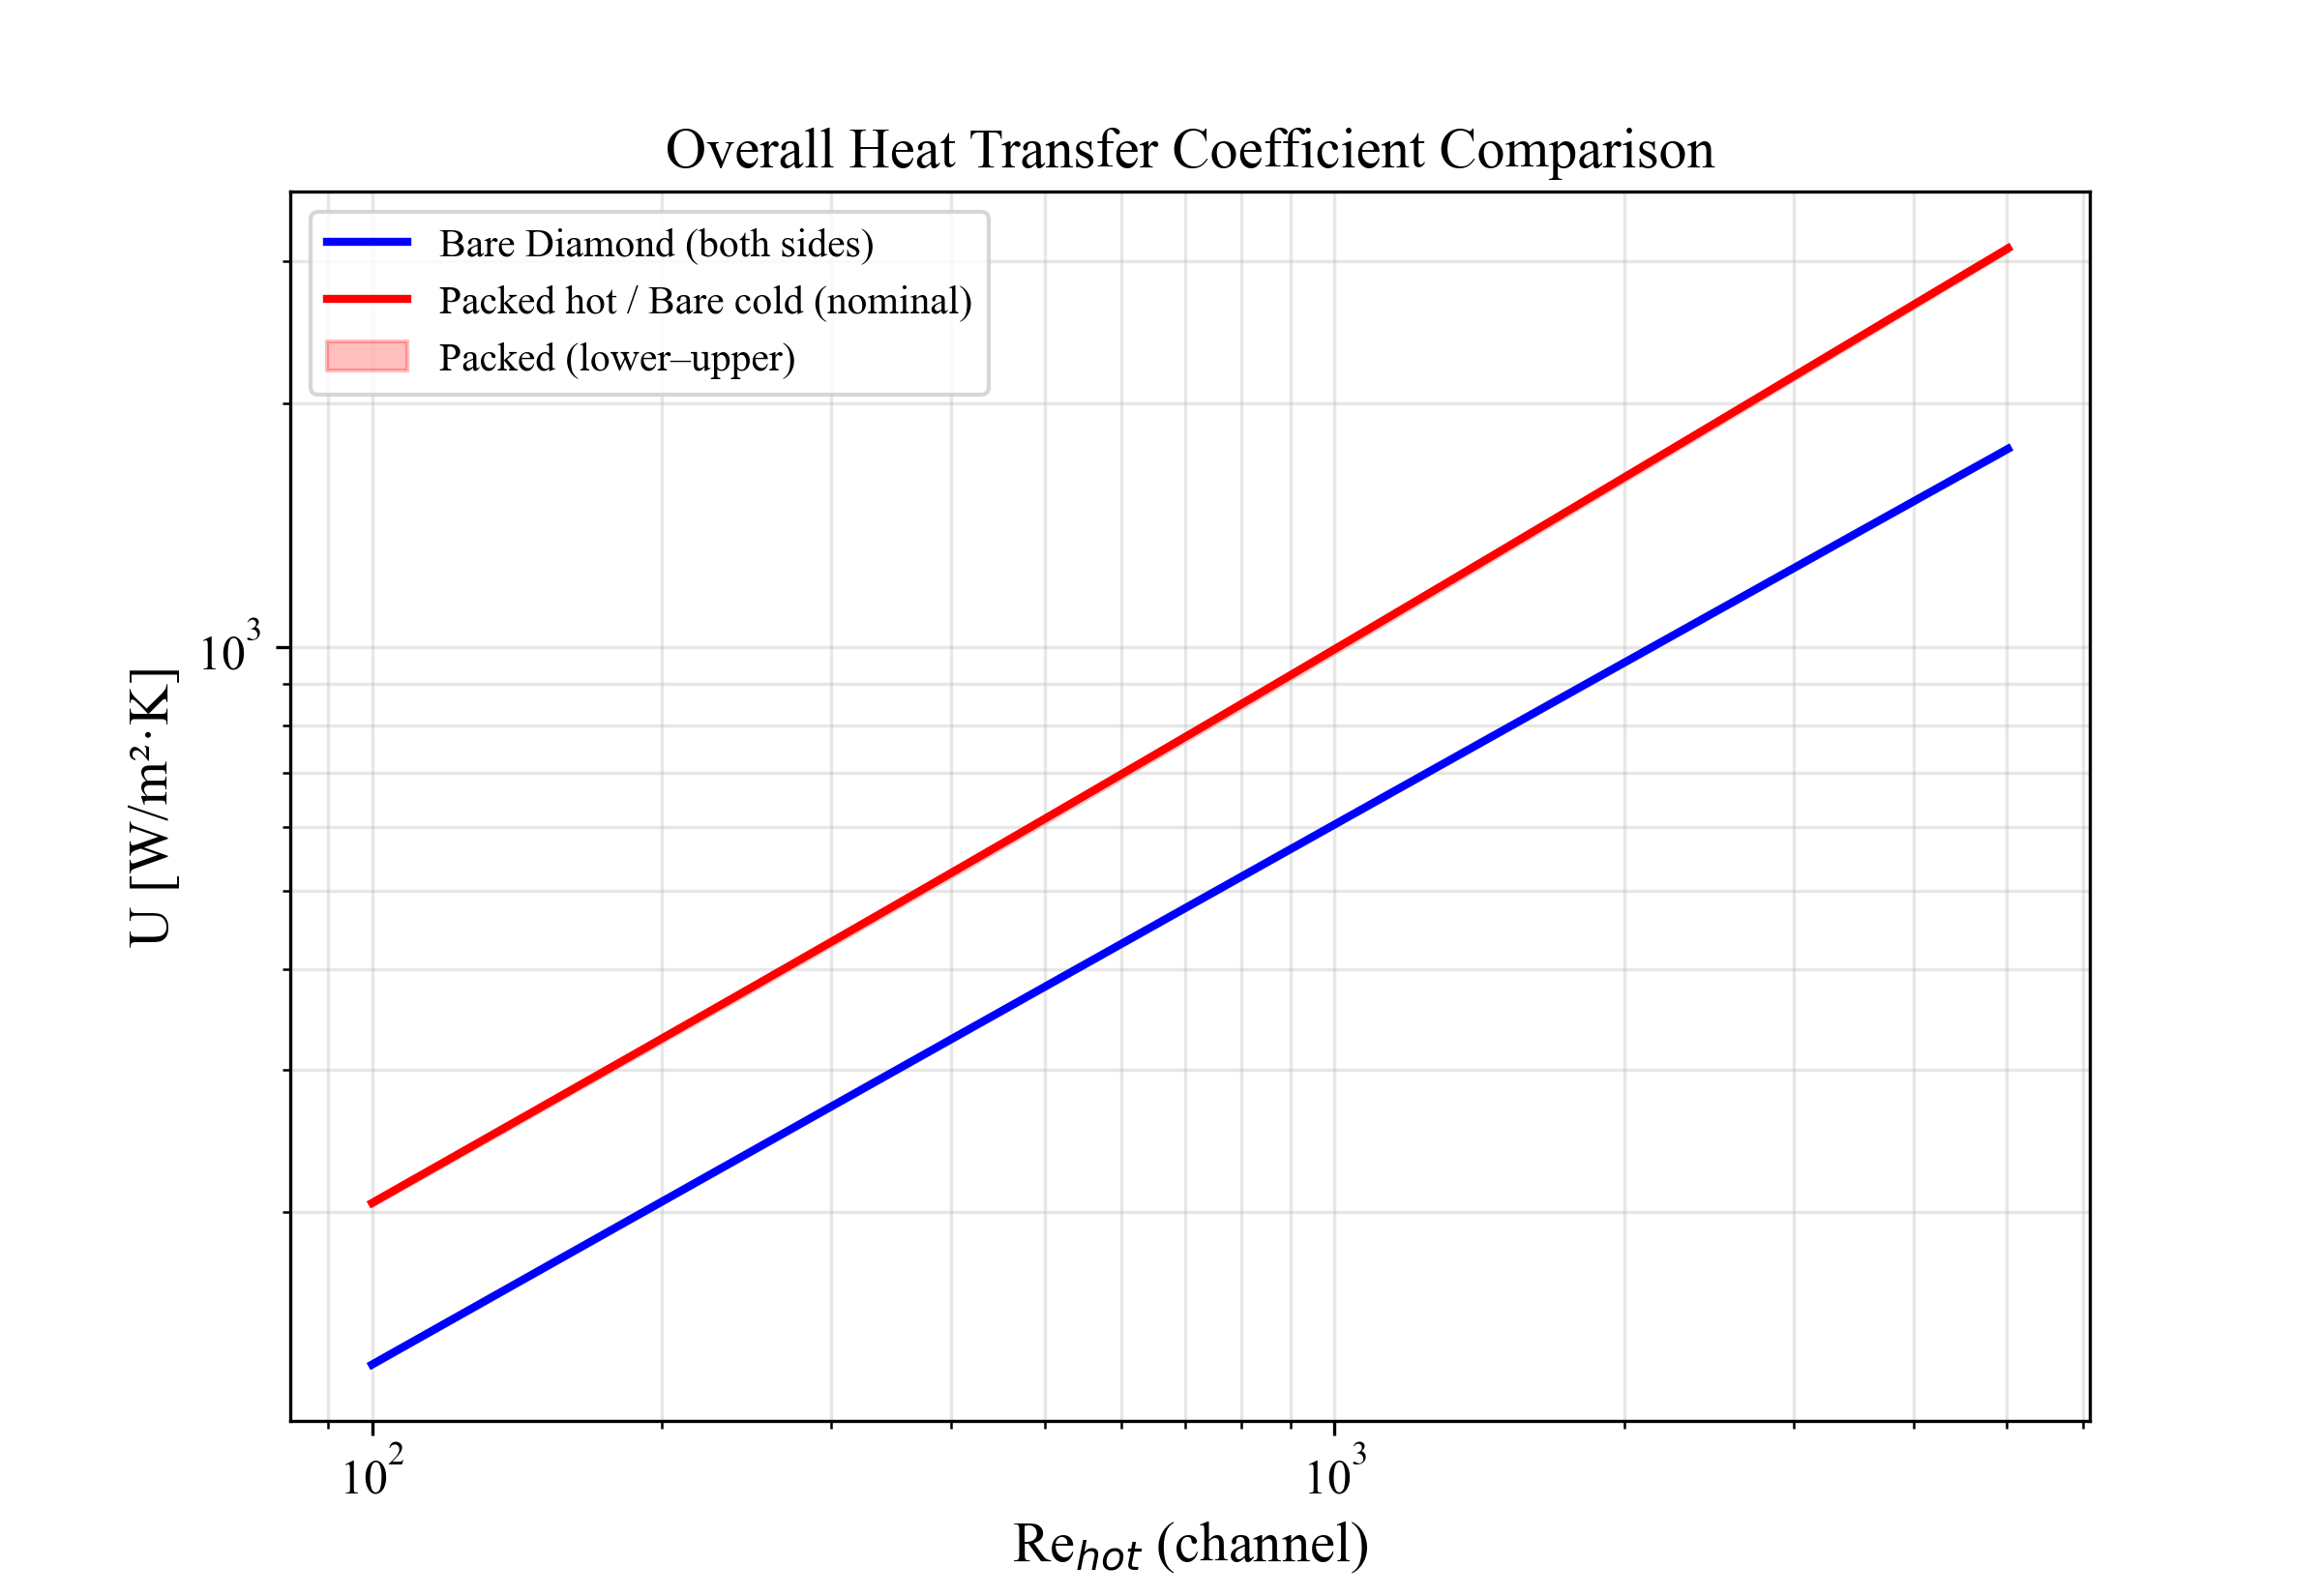

Values plotted in this chart, from the file beside it:
Re_hot, U_bare, U_packed_lower, U_packed_nominal, U_packed_upper
1.000000e+02, 1.296099e+02, 2.038889e+02, 2.053772e+02, 2.059475e+02
1.105579e+02, 1.386203e+02, 2.181062e+02, 2.197668e+02, 2.204022e+02
1.222305e+02, 1.482548e+02, 2.333144e+02, 2.351637e+02, 2.358704e+02
1.351354e+02, 1.585565e+02, 2.495867e+02, 2.516422e+02, 2.524265e+02
1.494029e+02, 1.695715e+02, 2.670024e+02, 2.692824e+02, 2.701510e+02
1.651767e+02, 1.813489e+02, 2.856476e+02, 2.881714e+02, 2.891314e+02
1.826158e+02, 1.939413e+02, 3.056157e+02, 3.084035e+02, 3.094622e+02
2.018962e+02, 2.074048e+02, 3.270080e+02, 3.300808e+02, 3.312460e+02
2.232122e+02, 2.217995e+02, 3.499346e+02, 3.533143e+02, 3.545937e+02
2.467787e+02, 2.371894e+02, 3.745146e+02, 3.782237e+02, 3.796254e+02
2.728333e+02, 2.536431e+02, 4.008771e+02, 4.049388e+02, 4.064712e+02
3.016388e+02, 2.712337e+02, 4.291618e+02, 4.335998e+02, 4.352714e+02
3.334855e+02, 2.900395e+02, 4.595198e+02, 4.643584e+02, 4.661778e+02
3.686945e+02, 3.101440e+02, 4.921140e+02, 4.973780e+02, 4.993539e+02
4.076209e+02, 3.316365e+02, 5.271205e+02, 5.328349e+02, 5.349761e+02
4.506570e+02, 3.546123e+02, 5.647287e+02, 5.709189e+02, 5.732343e+02
4.982369e+02, 3.791734e+02, 6.051428e+02, 6.118343e+02, 6.143327e+02
5.508402e+02, 4.054284e+02, 6.485819e+02, 6.558004e+02, 6.584906e+02
6.089973e+02, 4.334937e+02, 6.952818e+02, 7.030530e+02, 7.059438e+02
6.732946e+02, 4.634934e+02, 7.454953e+02, 7.538449e+02, 7.569450e+02
7.443803e+02, 4.955601e+02, 7.994937e+02, 8.084473e+02, 8.117652e+02
8.229712e+02, 5.298355e+02, 8.575677e+02, 8.671509e+02, 8.706947e+02
9.098596e+02, 5.664706e+02, 9.200290e+02, 9.302669e+02, 9.340447e+02
1.005922e+03, 6.056272e+02, 9.872112e+02, 9.981287e+02, 1.002148e+03
1.112126e+03, 6.474776e+02, 1.059471e+03, 1.071093e+03, 1.075362e+03
1.229543e+03, 6.922060e+02, 1.137192e+03, 1.149542e+03, 1.154066e+03
1.359356e+03, 7.400090e+02, 1.220783e+03, 1.233885e+03, 1.238671e+03
1.502876e+03, 7.910966e+02, 1.310682e+03, 1.324558e+03, 1.329611e+03
1.661548e+03, 8.456929e+02, 1.407358e+03, 1.422030e+03, 1.427355e+03
1.836972e+03, 9.040372e+02, 1.511313e+03, 1.526801e+03, 1.532403e+03
2.030918e+03, 9.663847e+02, 1.623084e+03, 1.639408e+03, 1.645288e+03
2.245340e+03, 1.033008e+03, 1.743245e+03, 1.760423e+03, 1.766583e+03
2.482400e+03, 1.104198e+03, 1.872412e+03, 1.890460e+03, 1.896899e+03
2.744489e+03, 1.180266e+03, 2.011242e+03, 2.030174e+03, 2.036891e+03
3.034249e+03, 1.261541e+03, 2.160439e+03, 2.180268e+03, 2.187259e+03
3.354602e+03, 1.348379e+03, 2.320758e+03, 2.341492e+03, 2.348751e+03
3.708777e+03, 1.441155e+03, 2.493004e+03, 2.514649e+03, 2.522167e+03
4.100346e+03, 1.540273e+03, 2.678039e+03, 2.700598e+03, 2.708364e+03
4.533256e+03, 1.646160e+03, 2.876786e+03, 2.900258e+03, 2.908256e+03
5.011872e+03, 1.759275e+03, 3.090231e+03, 3.114609e+03, 3.122822e+03
